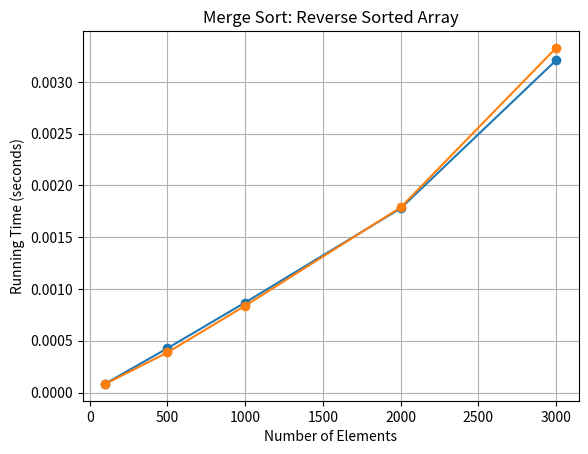

Reproduce this figure in Python.

import time
import matplotlib.pyplot as plt

def merge_sort(arr):
    if len(arr) > 1:
        mid = len(arr) // 2
        left_half = arr[:mid]
        right_half = arr[mid:]

        merge_sort(left_half)
        merge_sort(right_half)

        i = j = k = 0

        while i < len(left_half) and j < len(right_half):
            if left_half[i] < right_half[j]:
                arr[k] = left_half[i]
                i += 1
            else:
                arr[k] = right_half[j]
                j += 1
            k += 1

        while i < len(left_half):
            arr[k] = left_half[i]
            i += 1
            k += 1

        while j < len(right_half):
            arr[k] = right_half[j]
            j += 1
            k += 1

def measure_running_time(arr):
    start_time = time.time()
    merge_sort(arr)
    end_time = time.time()
    return end_time - start_time

def plot_running_time(num_elements_list, running_time_list, title):
    plt.plot(num_elements_list, running_time_list, marker='o')
    plt.title(title)
    plt.xlabel('Number of Elements')
    plt.ylabel('Running Time (seconds)')
    plt.grid(True)
    plt.show()

if __name__ == "__main__":
    numbers = [12, 3, 7, 9, 14, 6, 11, 2]
    print("Original list:", numbers)
    
    start_time = time.time()
    merge_sort(numbers)
    end_time = time.time()
    
    print("Sorted list:", numbers)
    print("Time taken:", end_time - start_time, "seconds")

    # Test with varying number of elements
    num_elements_list = [100, 500, 1000, 2000, 3000]
    sorted_running_time = []
    reverse_running_time = []

    for num_elements in num_elements_list:
        sorted_arr = list(range(num_elements))
        reverse_arr = list(range(num_elements, 0, -1)) 
        
        sorted_time = measure_running_time(sorted_arr)
        sorted_running_time.append(sorted_time)
        
        reverse_time = measure_running_time(reverse_arr)
        reverse_running_time.append(reverse_time)

    plot_running_time(num_elements_list, sorted_running_time, 'Merge Sort: Sorted Array')
    plot_running_time(num_elements_list, reverse_running_time, 'Merge Sort: Reverse Sorted Array')
